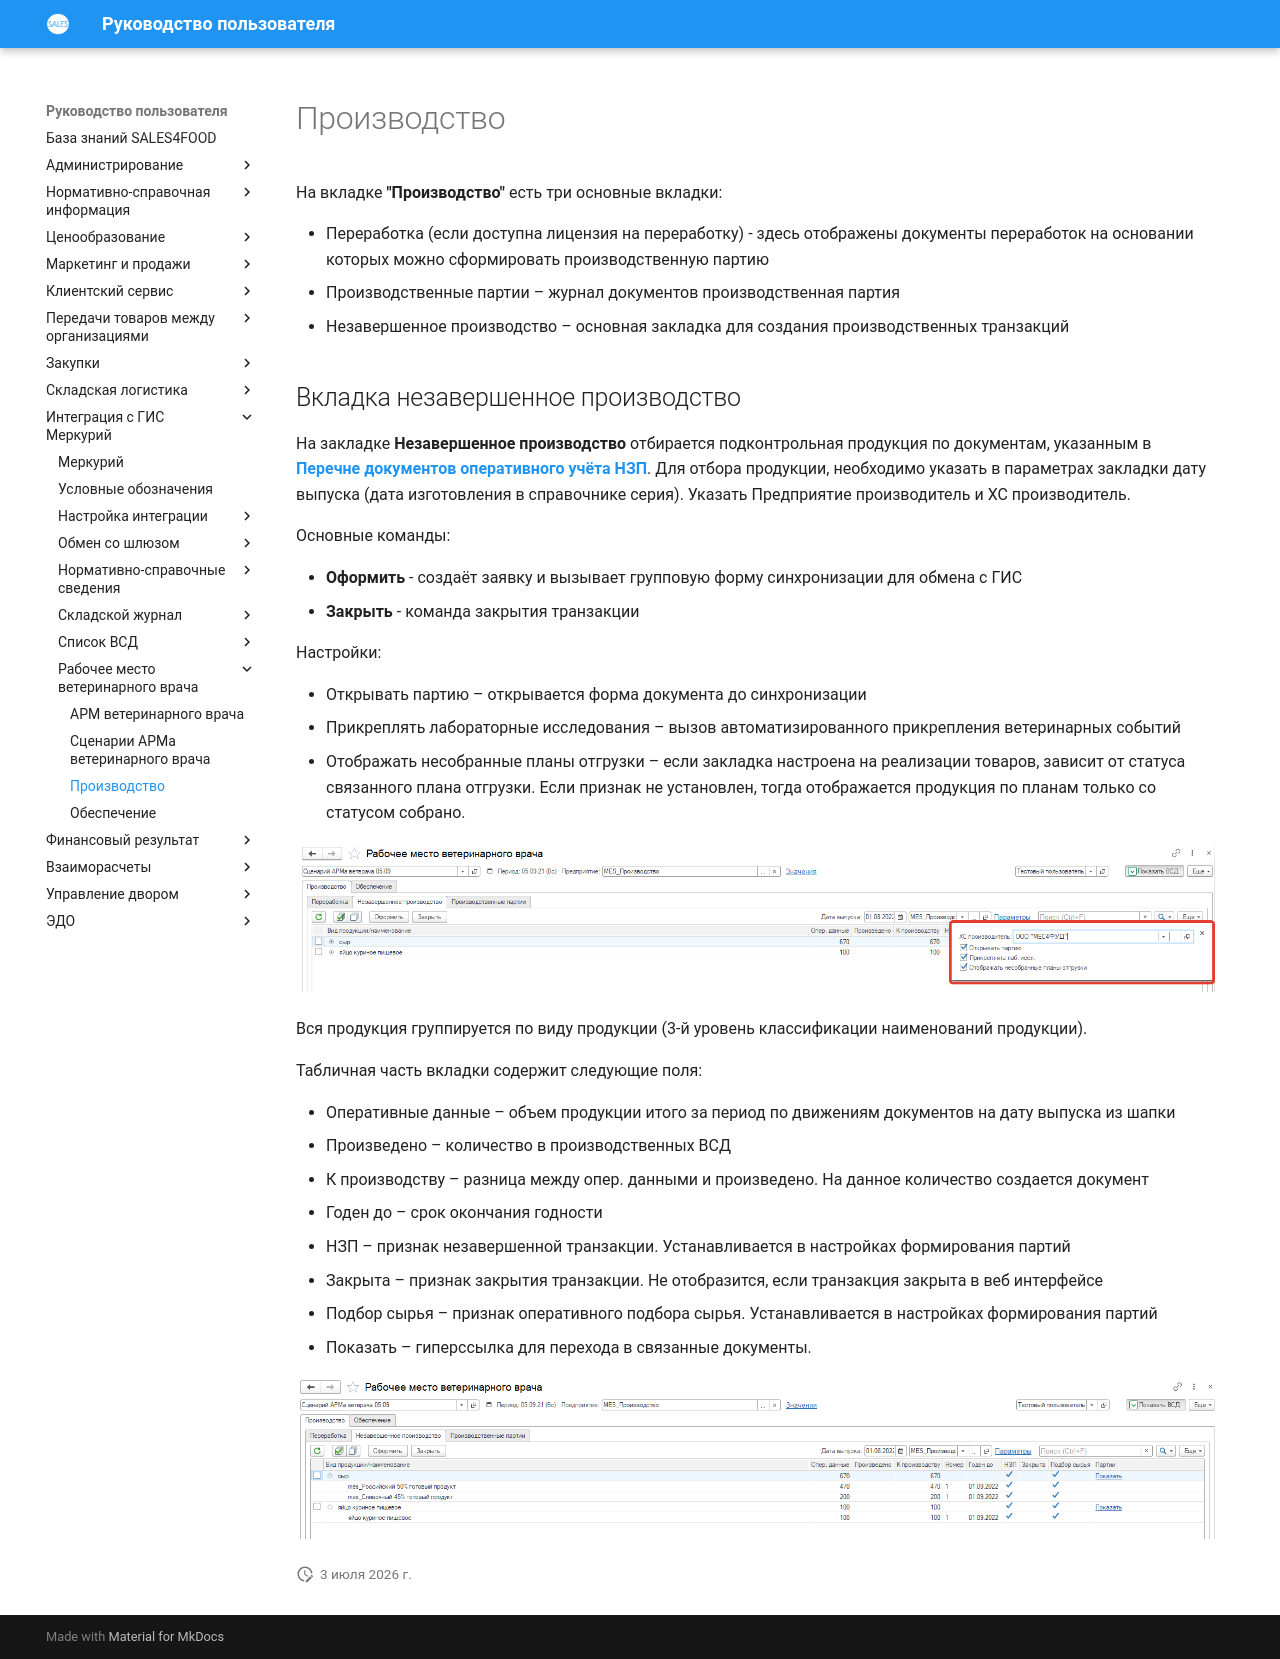

repository: Konstanta-it/sales4food · page: Mercury/WorkplaceVeterinarian/Production/index.html · generator: mkdocs

# Производство

На вкладке **"Производство"** есть три основные вкладки:

- Переработка (если доступна лицензия на переработку) - здесь отображены документы переработок на основании которых можно сформировать производственную партию
- Производственные партии – журнал документов производственная партия
- Незавершенное производство – основная закладка для создания производственных транзакций

## Вкладка незавершенное производство

На закладке **Незавершенное производство** отбирается подконтрольная продукция по документам, указанным в [**Перечне документов оперативного учёта НЗП**](../NormativeReferenceInformation/FormationOfParties/ListOfOperationalAccountingDocuments.md).
Для отбора продукции, необходимо указать в параметрах закладки дату выпуска (дата изготовления в справочнике серия). Указать Предприятие производитель и ХС производитель.

Основные команды:

- **Оформить** - создаёт заявку и вызывает групповую форму синхронизации для обмена с ГИС
- **Закрыть** - команда закрытия транзакции

Настройки:

- Открывать партию – открывается форма документа до синхронизации
- Прикреплять лабораторные исследования – вызов автоматизированного прикрепления ветеринарных событий
- Отображать несобранные планы отгрузки – если закладка настроена на реализации товаров, зависит от статуса связанного плана отгрузки. Если признак не установлен, тогда отображается продукция по планам только со статусом собрано.

[![1][1]][1]

Вся продукция группируется по виду продукции (3-й уровень классификации наименований продукции).

Табличная часть вкладки содержит следующие поля:

- Оперативные данные – объем продукции итого за период по движениям документов на дату выпуска из шапки
- Произведено – количество в производственных ВСД
- К производству – разница между опер. данными и произведено. На данное количество создается документ
- Годен до – срок окончания годности
- НЗП – признак незавершенной транзакции. Устанавливается в настройках формирования партий
- Закрыта – признак закрытия транзакции. Не отобразится, если транзакция закрыта в веб интерфейсе
- Подбор сырья – признак оперативного подбора сырья. Устанавливается в настройках формирования партий
- Показать – гиперссылка для перехода в связанные документы.

[![2][2]][2]

[1]: Production.assets/1.png
[2]: Production.assets/2.png
